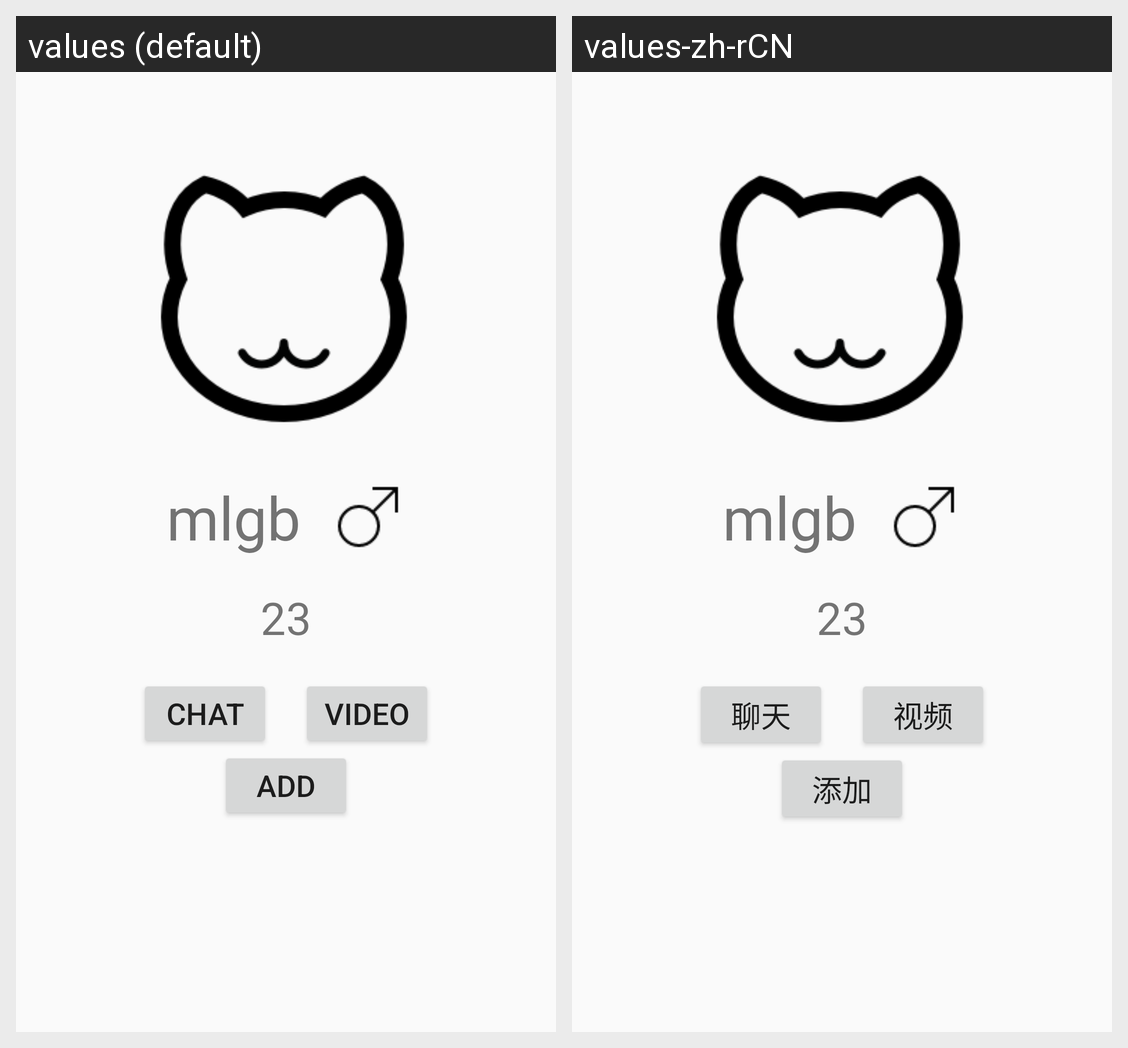

For this localized Android screen grid, give each drawn string resource with its value in every locale shown.
Android screen res/layout/profile_activity.xml rendered under 2 locales, left to right: values (default), values-zh-rCN. Device: Nexus 5 (rendered at 1080×1920; each locale shown at half size, 540×960, under a caption strip naming it); theme AppTheme.
Strings drawn on this screen, with the default value and each locale's value (text and hints the layout hard-codes, and strings that could not be matched under every locale, appear in the picture but are not listed):

mlgb
  values: mlgb
  values-zh-rCN: mlgb  [not translated; the default value is used]

chat
  values: Chat
  values-zh-rCN: 聊天

video
  values: Video
  values-zh-rCN: 视频

add_friend
  values: add
  values-zh-rCN: 添加
